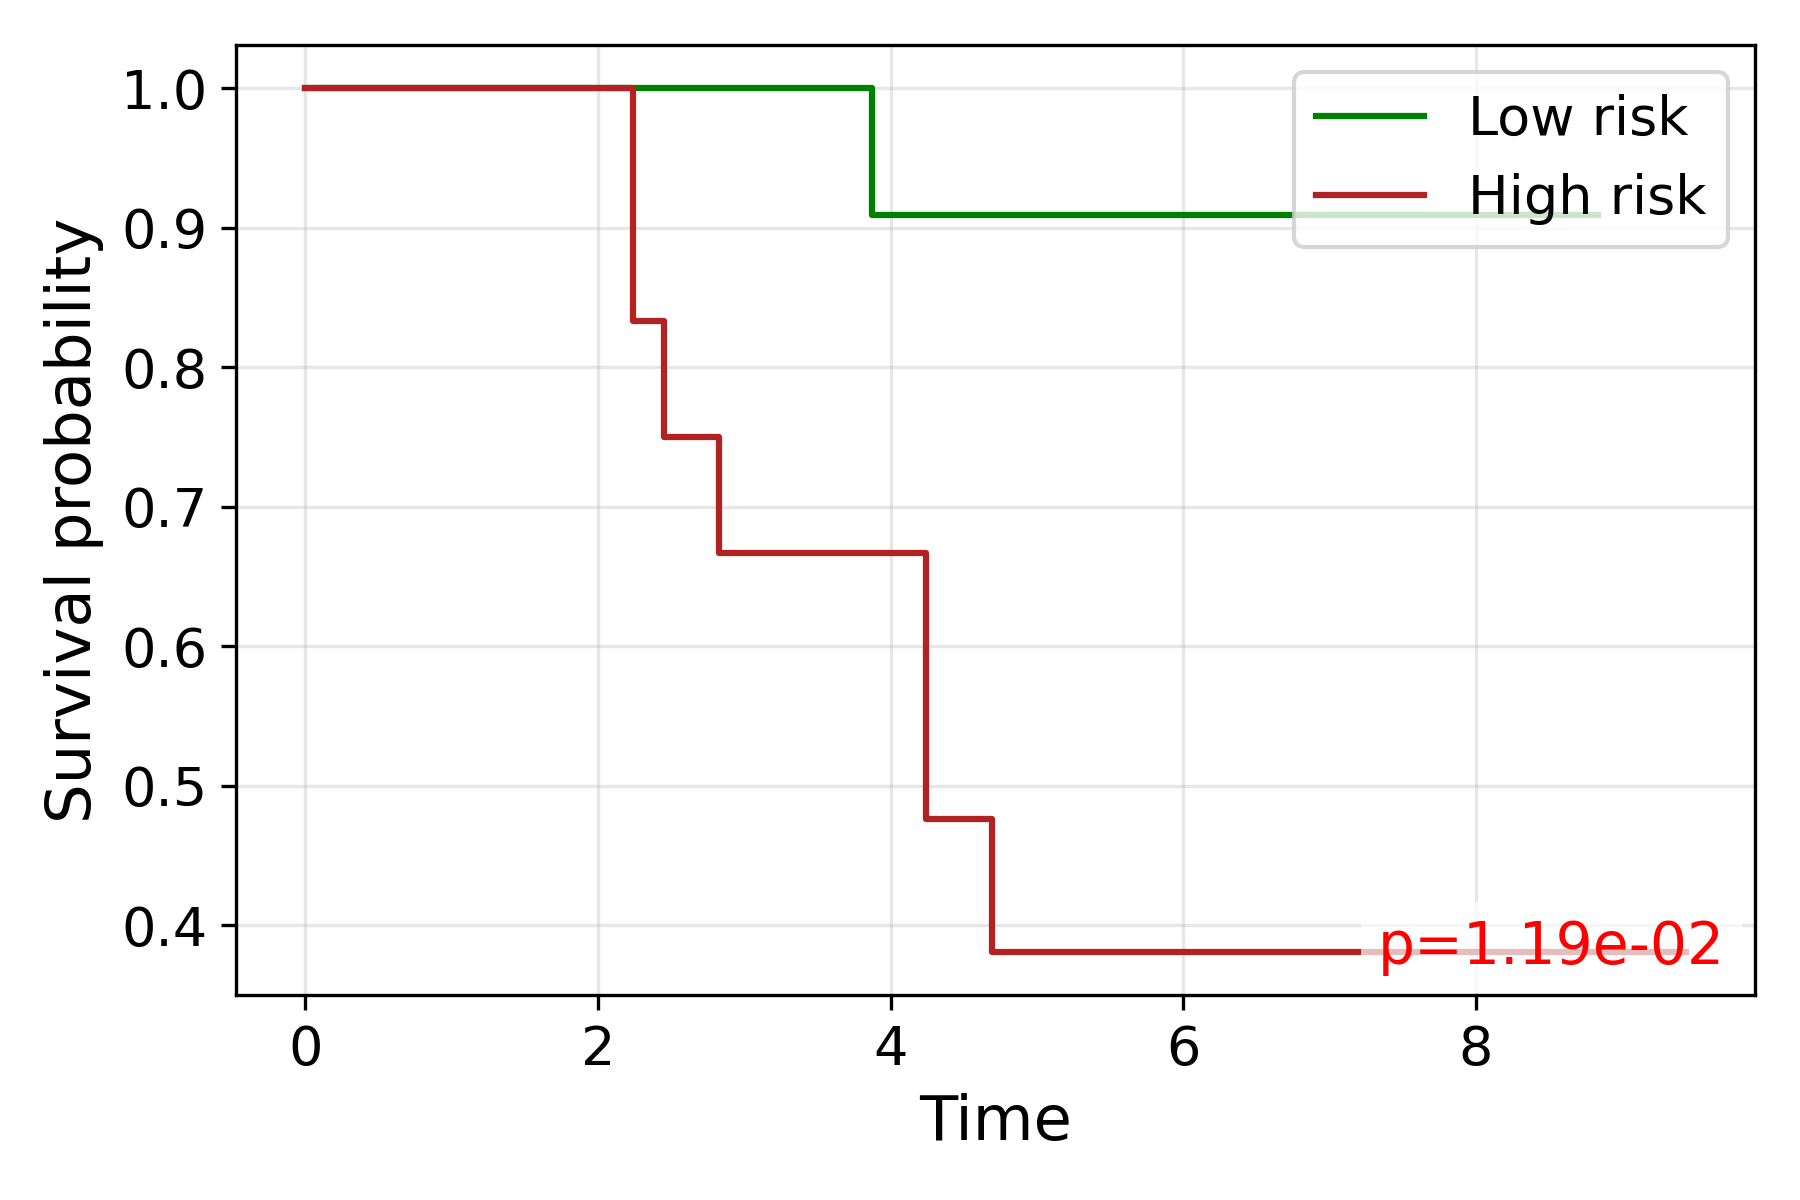

Values plotted in this chart, from the file beside it:
time, S_low, S_high
0.0, 1.0, 1.0
2.236, , 0.8333
2.449, , 0.75
2.828, , 0.6667
3.0, , 0.6667
3.873, 0.9091, 
4.243, , 0.4762
4.359, 0.9091, 
4.69, , 0.381
5.477, 0.9091, 
6.083, 0.9091, 
6.245, , 0.381
6.325, 0.9091, 
6.403, 0.9091, 
6.708, 0.9091, 
7.211, , 0.381
7.348, 0.9091, 
7.55, , 0.381
8.307, 0.9091, 
8.832, 0.9091, 
9.434, , 0.381
